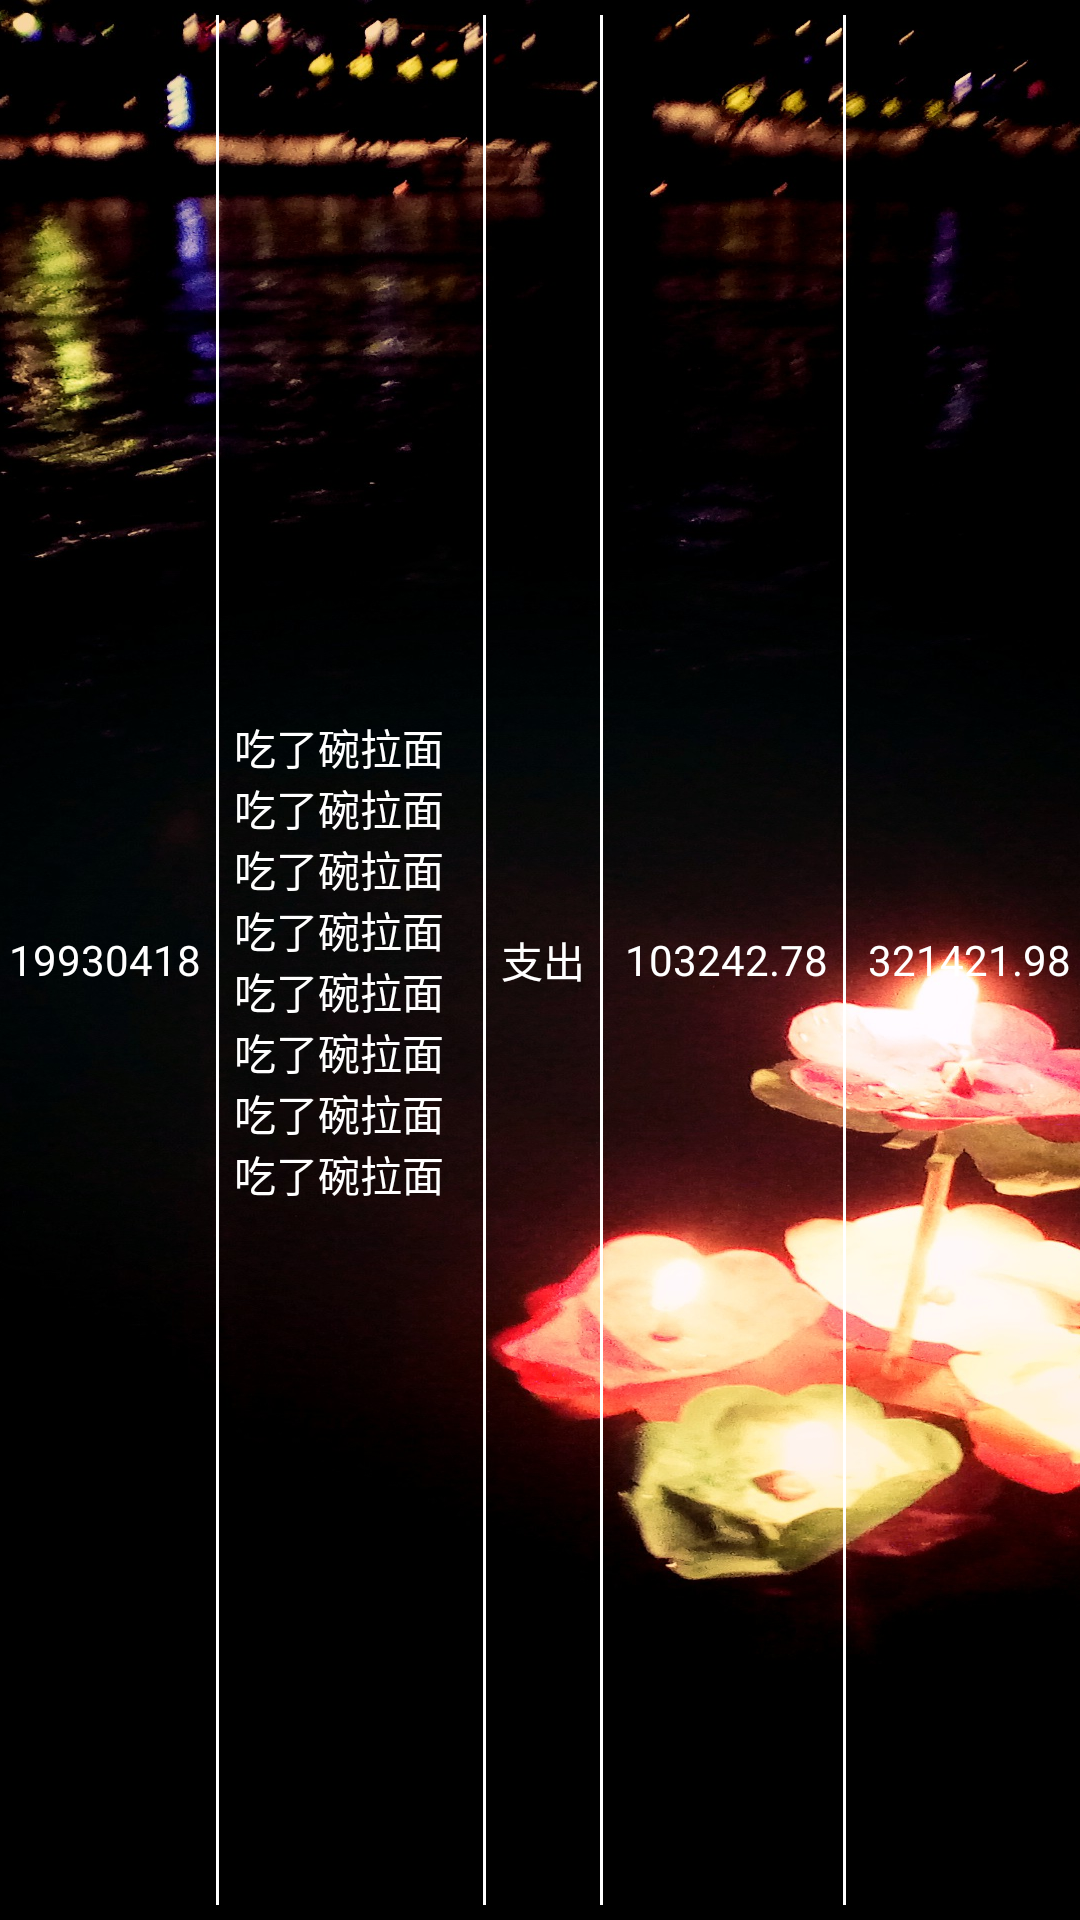

This screen was rendered from an Android layout file. Write that file and the resources it references.
<!-- AndroidManifest.xml: application theme AppTheme.StartingWindowTheme -->
<!-- res/layout/query_list_item_layout.xml -->
<?xml version="1.0" encoding="utf-8"?>
<LinearLayout
    xmlns:android="http://schemas.android.com/apk/res/android"
    android:paddingLeft="3dp"
    android:paddingRight="3dp"
    android:paddingTop="5dp"
    android:paddingBottom="5dp"
    android:layout_height="wrap_content"
    android:layout_width="match_parent"
    android:gravity="center"
    android:orientation="horizontal">


    <TextView
        android:id="@+id/date"
        android:text="19930418"
        android:textColor="#ffffff"
        android:gravity="center"
        android:layout_height="match_parent"
        android:layout_width="wrap_content" />

    <include layout="@layout/dividing_view" />

    <TextView
        android:id="@+id/content"
        android:layout_width="0dp"
        android:layout_height="wrap_content"
        android:textColor="#ffffff"
        android:gravity="center_vertical"
        android:layout_weight="1"
        android:text="吃了碗拉面吃了碗拉面吃了碗拉面吃了碗拉面吃了碗拉面吃了碗拉面吃了碗拉面吃了碗拉面"/>

    <include layout="@layout/dividing_view" />

    <TextView
        android:id="@+id/type"
        android:layout_width="wrap_content"
        android:layout_height="match_parent"
        android:textColor="#ffffff"
        android:gravity="center"
        android:text="支出"/>

    <include layout="@layout/dividing_view" />

    <TextView
        android:id="@+id/spend"
        android:layout_width="70dp"
        android:layout_height="match_parent"
        android:textColor="#ffffff"
        android:gravity="center_vertical|right"
        android:text="103242.78"/>

    <include layout="@layout/dividing_view" />

    <TextView
        android:id="@+id/remain"
        android:layout_width="70dp"
        android:layout_height="match_parent"
        android:textColor="#ffffff"
        android:gravity="center_vertical|right"
        android:text="321421.98" />

</LinearLayout>
<!-- res/layout/dividing_view.xml (included above) -->
<?xml version="1.0" encoding="utf-8"?>
<merge
    xmlns:android="http://schemas.android.com/apk/res/android"
    android:background="#000000"
    android:layout_height="wrap_content"
    android:layout_width="wrap_content"
    android:gravity="center_vertical"
    android:orientation="horizontal">

    <View
        android:layout_height="30dp"
        android:layout_width="5dp" />
    <View
        android:layout_height="match_parent"
        android:layout_width="1dp"
        android:background="#ffffff" />
    <View
        android:layout_height="30dp"
        android:layout_width="5dp" />

</merge>
<!-- resources referenced by this layout -->
<resources>
  <style name="AppTheme.StartingWindowTheme" parent="AppTheme">
          <item name="android:windowBackground">@drawable/splash_background</item>
          <item name="android:windowFullscreen">true</item>
          <item name="windowNoTitle">true</item>
      </style>
  <style name="AppTheme" parent="Theme.AppCompat.Light.NoActionBar">
          
          
          
          
      </style>
  <!-- drawable splash_background (drawable) -->
  <?xml version="1.0" encoding="utf-8"?>
  <layer-list xmlns:android="http://schemas.android.com/apk/res/android">
  
      <item android:drawable="@android:color/background_dark"/>
      <item>
          <bitmap
              android:src="@drawable/loading_pic"
              android:gravity="center|clip_vertical"
              android:tileMode="disabled"/>
      </item>
  
  </layer-list>
  <!-- drawable loading_pic: jpg bitmap (drawable-xxhdpi, 568535 bytes) -->
</resources>
